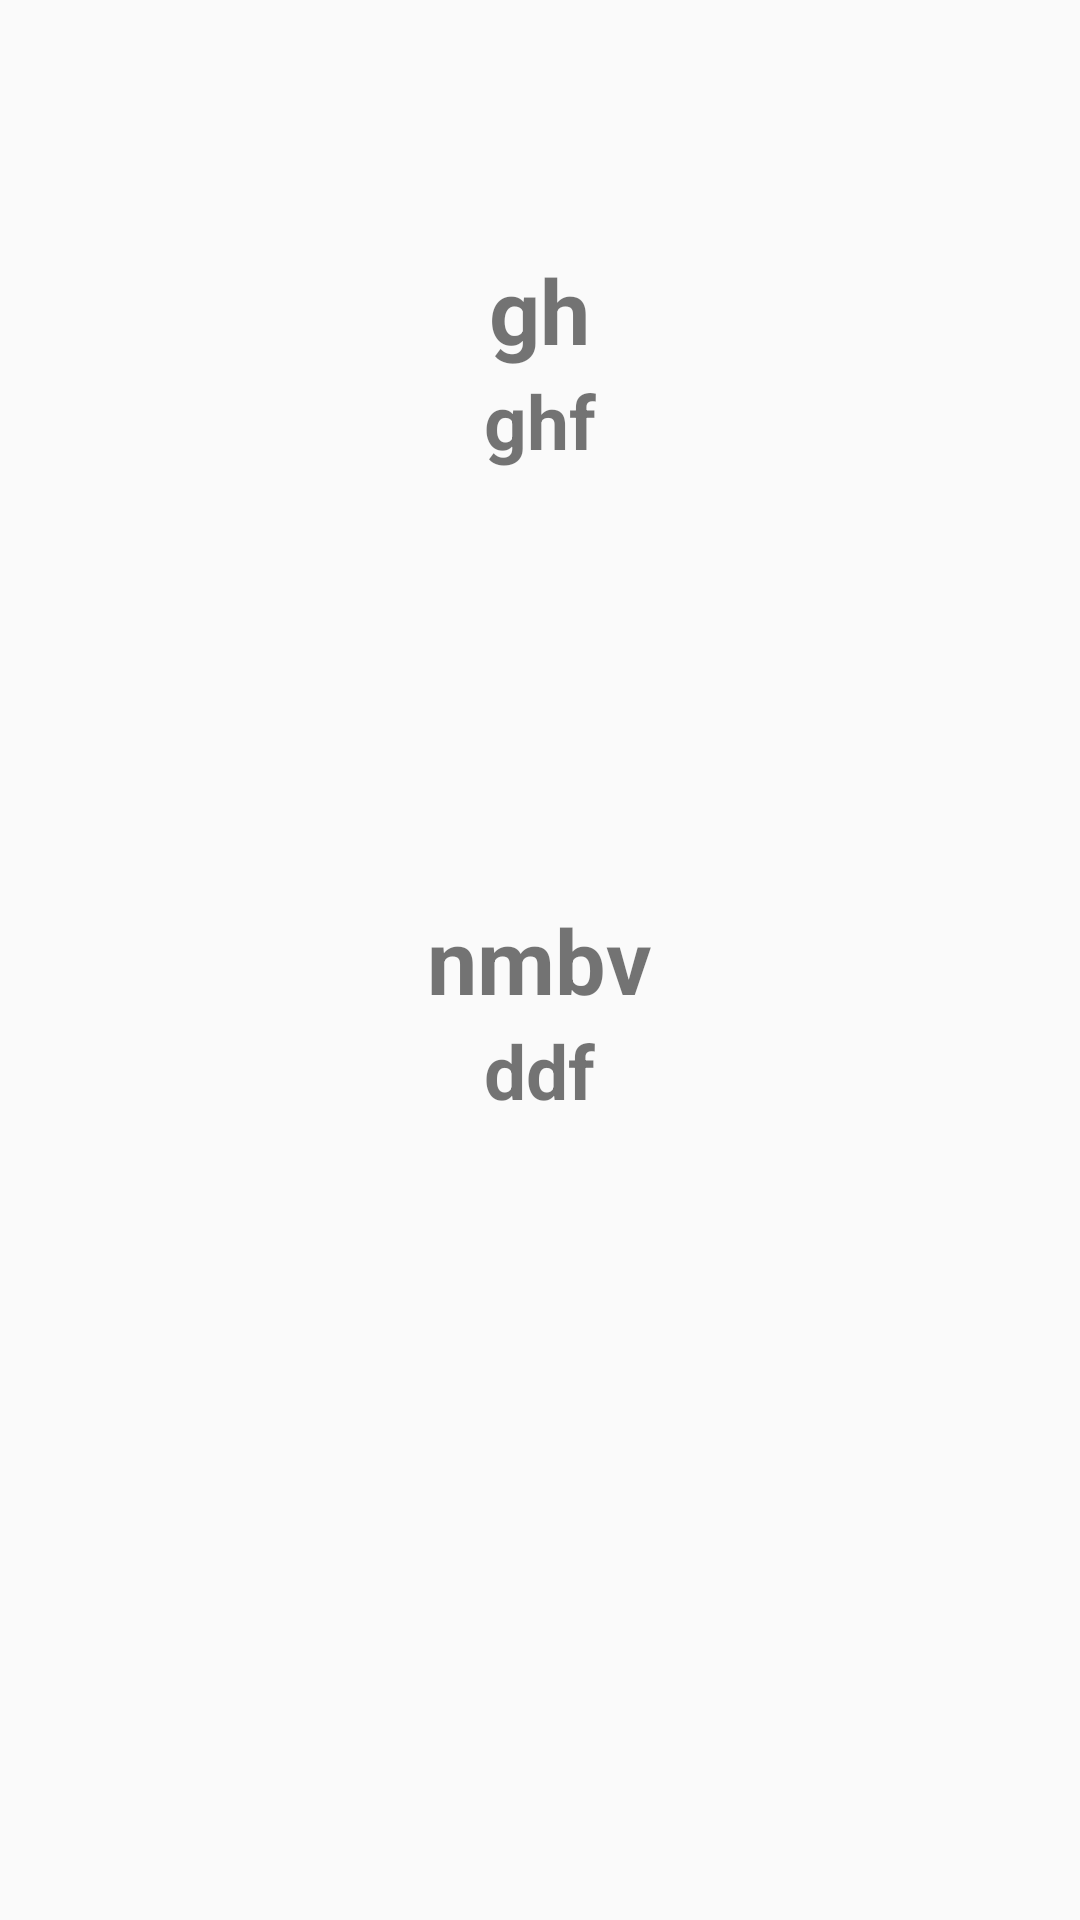

Here is an Android app screen rendered from its layout file. Give the layout XML and the strings, colors and styles it references.
<!-- AndroidManifest.xml: application theme Theme.AppCompat.DayNight -->
<!-- res/layout/activity_sr.xml -->
<?xml version="1.0" encoding="utf-8"?>
<RelativeLayout xmlns:android="http://schemas.android.com/apk/res/android"
    xmlns:app="http://schemas.android.com/apk/res-auto"
    xmlns:tools="http://schemas.android.com/tools"
    android:layout_width="match_parent"
    android:layout_height="match_parent"
    tools:context=".sr">

    <TextView
        android:id="@+id/t1"
        android:layout_width="wrap_content"
        android:layout_height="wrap_content"
        android:layout_alignParentTop="true"
        android:layout_centerHorizontal="true"
        android:layout_marginTop="83dp"
        android:text="gh"
        android:textAlignment="center"
        android:textSize="30sp"
        android:textStyle="bold" />

    <TextView
        android:id="@+id/t3"
        android:layout_width="wrap_content"
        android:layout_height="wrap_content"
        android:layout_centerInParent="true"
        android:text="nmbv"
        android:textAlignment="center"
        android:textSize="30sp"
        android:textStyle="bold" />

    <TextView
        android:id="@+id/sr1"
        android:layout_width="wrap_content"
        android:layout_height="wrap_content"
        android:layout_below="@+id/t1"
        android:layout_centerHorizontal="true"
        android:text="ghf"
        android:textSize="25sp"
        android:textStyle="bold"
        android:maxLength="5"/>

    <TextView
        android:id="@+id/sr2"
        android:layout_width="wrap_content"
        android:layout_height="wrap_content"
        android:layout_below="@+id/t3"
        android:layout_centerHorizontal="true"
        android:text="ddf"
        android:textSize="25sp"
        android:textStyle="bold"
        android:maxLength="5"/>
</RelativeLayout>
<!-- resources referenced by this layout -->
<resources>

</resources>
